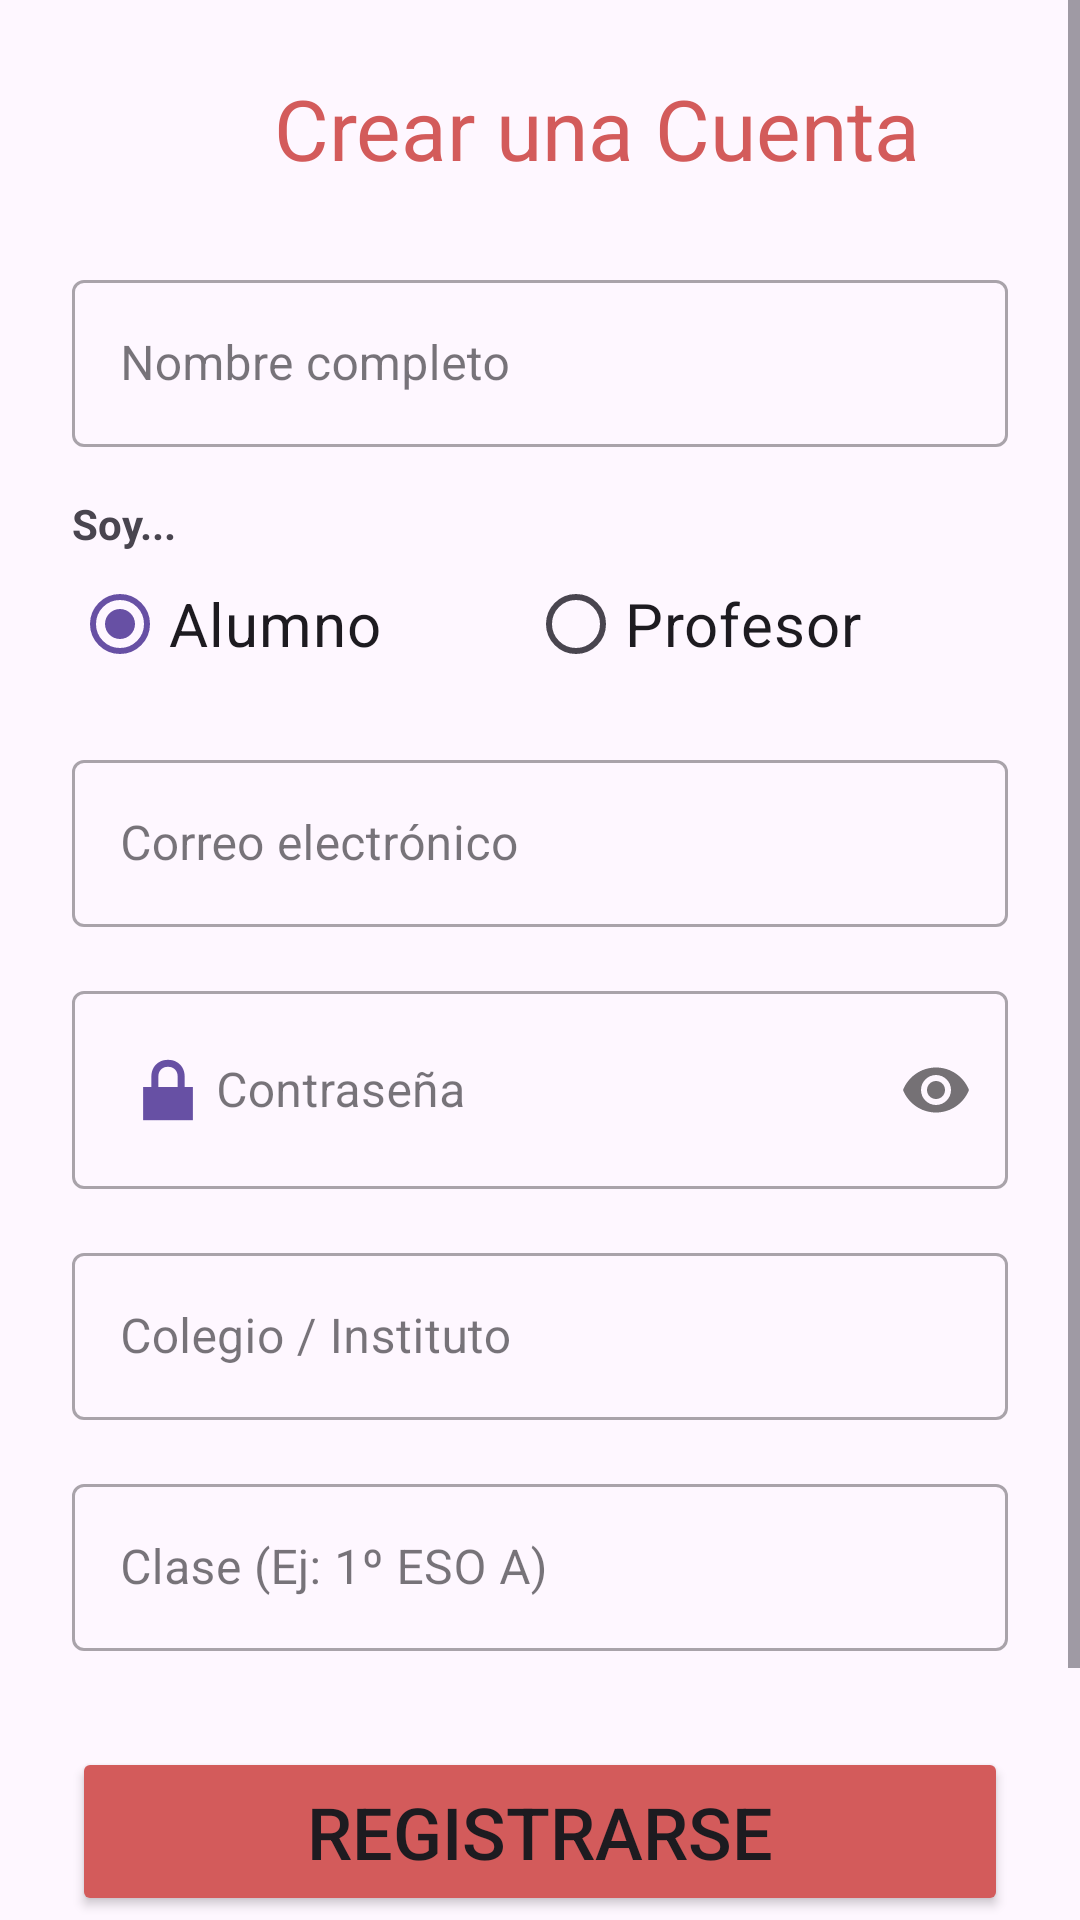

Reconstruct the res/layout file that produces this screen, plus the resources it refers to.
<!-- AndroidManifest.xml: application theme Theme.Edunova -->
<!-- res/layout/activity_register.xml -->
<?xml version="1.0" encoding="utf-8"?>
<ScrollView xmlns:android="http://schemas.android.com/apk/res/android"
    xmlns:app="http://schemas.android.com/apk/res-auto"
    xmlns:tools="http://schemas.android.com/tools"
    android:layout_width="match_parent"
    android:layout_height="match_parent"
    android:backgroundTint="@color/rojoBoton"
    android:fillViewport="true"
    android:foregroundTint="@color/rojoBoton"
    tools:context=".RegisterActivity">

    <androidx.constraintlayout.widget.ConstraintLayout
        android:layout_width="match_parent"
        android:layout_height="wrap_content"
        android:padding="24dp">

        <TextView
            android:id="@+id/textViewTitle"
            android:layout_width="350dp"
            android:layout_height="40dp"
            android:backgroundTint="@color/rojoBoton"
            android:text="Crear una Cuenta"
            android:textAlignment="center"
            android:textAppearance="@style/TextAppearance.Material3.HeadlineLarge"
            android:textColor="@color/rojoBoton"
            android:textSize="28sp"
            app:layout_constraintStart_toStartOf="parent"
            app:layout_constraintTop_toTopOf="parent" />

        <com.google.android.material.textfield.TextInputLayout
            android:id="@+id/textFieldLayoutName"
            style="@style/Widget.MaterialComponents.TextInputLayout.OutlinedBox"
            android:layout_width="0dp"
            android:layout_height="wrap_content"
            android:layout_marginTop="24dp"
            android:hint="Nombre completo"
            app:layout_constraintEnd_toEndOf="parent"
            app:layout_constraintStart_toStartOf="parent"
            app:layout_constraintTop_toBottomOf="@id/textViewTitle"
            app:startIconDrawable="@drawable/ic_person">

            <com.google.android.material.textfield.TextInputEditText
                android:id="@+id/editTextName"
                android:layout_width="match_parent"
                android:layout_height="wrap_content"
                android:inputType="textPersonName|textCapWords" />
        </com.google.android.material.textfield.TextInputLayout>

        <TextView
            android:id="@+id/tvLabelRol"
            android:layout_width="wrap_content"
            android:layout_height="wrap_content"
            android:layout_marginTop="16dp"
            android:text="Soy..."
            android:textStyle="bold"
            app:layout_constraintStart_toStartOf="parent"
            app:layout_constraintTop_toBottomOf="@id/textFieldLayoutName" />

        <RadioGroup
            android:id="@+id/radioGroupRole"
            android:layout_width="0dp"
            android:layout_height="wrap_content"
            android:orientation="horizontal"
            app:layout_constraintEnd_toEndOf="parent"
            app:layout_constraintStart_toStartOf="parent"
            app:layout_constraintTop_toBottomOf="@id/tvLabelRol">

            <RadioButton
                android:id="@+id/rbStudent"
                android:layout_width="wrap_content"
                android:layout_height="wrap_content"
                android:layout_weight="1"
                android:checked="true"
                android:text="Alumno"
                android:textSize="20sp"/>

            <RadioButton
                android:id="@+id/rbTeacher"
                android:layout_width="wrap_content"
                android:layout_height="wrap_content"
                android:layout_weight="1"
                android:text="Profesor"
                android:textSize="20sp"/>
        </RadioGroup>

        <com.google.android.material.textfield.TextInputLayout
            android:id="@+id/textFieldLayoutEmail"
            style="@style/Widget.MaterialComponents.TextInputLayout.OutlinedBox"
            android:layout_width="0dp"
            android:layout_height="wrap_content"
            android:layout_marginTop="16dp"
            android:hint="Correo electrónico"
            app:layout_constraintEnd_toEndOf="parent"
            app:layout_constraintStart_toStartOf="parent"
            app:layout_constraintTop_toBottomOf="@id/radioGroupRole"
            app:startIconDrawable="@drawable/ic_email">

            <com.google.android.material.textfield.TextInputEditText
                android:id="@+id/editTextEmail"
                android:layout_width="match_parent"
                android:layout_height="wrap_content"
                android:inputType="textEmailAddress" />
        </com.google.android.material.textfield.TextInputLayout>

        <com.google.android.material.textfield.TextInputLayout
            android:id="@+id/textFieldLayoutPassword"
            style="@style/Widget.MaterialComponents.TextInputLayout.OutlinedBox"
            android:layout_width="0dp"
            android:layout_height="wrap_content"
            android:layout_marginTop="16dp"
            android:hint="Contraseña"
            app:layout_constraintEnd_toEndOf="parent"
            app:layout_constraintStart_toStartOf="parent"
            app:layout_constraintTop_toBottomOf="@id/textFieldLayoutEmail"
            app:passwordToggleEnabled="true">

            <com.google.android.material.textfield.TextInputEditText
                android:id="@+id/editTextPassword"
                android:layout_width="match_parent"
                android:layout_height="wrap_content"
                android:drawableStart="@android:drawable/ic_lock_lock"
                android:inputType="textPassword" />
        </com.google.android.material.textfield.TextInputLayout>

        <com.google.android.material.textfield.TextInputLayout
            android:id="@+id/textFieldLayoutSchool"
            style="@style/Widget.MaterialComponents.TextInputLayout.OutlinedBox"
            android:layout_width="0dp"
            android:layout_height="wrap_content"
            android:layout_marginTop="16dp"
            android:hint="Colegio / Instituto"
            app:layout_constraintEnd_toEndOf="parent"
            app:layout_constraintStart_toStartOf="parent"
            app:layout_constraintTop_toBottomOf="@id/textFieldLayoutPassword">

            <com.google.android.material.textfield.TextInputEditText
                android:id="@+id/editTextSchool"
                android:layout_width="match_parent"
                android:layout_height="wrap_content"
                android:inputType="textCapWords" />
        </com.google.android.material.textfield.TextInputLayout>

        <com.google.android.material.textfield.TextInputLayout
            android:id="@+id/textFieldLayoutClass"
            style="@style/Widget.MaterialComponents.TextInputLayout.OutlinedBox"
            android:layout_width="0dp"
            android:layout_height="wrap_content"
            android:layout_marginTop="16dp"
            android:hint="Clase (Ej: 1º ESO A)"
            app:layout_constraintEnd_toEndOf="parent"
            app:layout_constraintStart_toStartOf="parent"
            app:layout_constraintTop_toBottomOf="@id/textFieldLayoutSchool">

            <com.google.android.material.textfield.TextInputEditText
                android:id="@+id/editTextClass"
                android:layout_width="match_parent"
                android:layout_height="wrap_content"
                android:inputType="textCapCharacters" />
        </com.google.android.material.textfield.TextInputLayout>

        <Button
            android:id="@+id/buttonRegister"
            android:layout_width="0dp"
            android:layout_height="wrap_content"
            android:layout_marginTop="32dp"
            android:backgroundTint="@color/rojoBoton"
            android:paddingVertical="12dp"
            android:text="Registrarse"
            android:textSize="24sp"
            app:layout_constraintEnd_toEndOf="parent"
            app:layout_constraintStart_toStartOf="parent"
            app:layout_constraintTop_toBottomOf="@id/textFieldLayoutClass" />

        <ProgressBar
            android:id="@+id/progressBar"
            android:layout_width="wrap_content"
            android:layout_height="wrap_content"
            android:visibility="gone"
            app:layout_constraintBottom_toBottomOf="@id/buttonRegister"
            app:layout_constraintEnd_toEndOf="@id/buttonRegister"
            app:layout_constraintStart_toStartOf="@id/buttonRegister"
            app:layout_constraintTop_toTopOf="@id/buttonRegister"
            tools:visibility="visible" />

        <TextView
            android:id="@+id/textViewGoToLogin"
            android:layout_width="257dp"
            android:layout_height="50dp"
            android:layout_marginTop="24dp"
            android:clickable="true"
            android:focusable="true"
            android:padding="8dp"
            android:text="¿Ya tienes una cuenta? Inicia sesión"
            android:textAlignment="center"
            android:textStyle="bold"
            app:layout_constraintEnd_toEndOf="parent"
            app:layout_constraintStart_toStartOf="parent"
            app:layout_constraintTop_toBottomOf="@id/buttonRegister" />

    </androidx.constraintlayout.widget.ConstraintLayout>
</ScrollView>
<!-- resources referenced by this layout -->
<resources>
  <color name="rojoBoton">#D35B5B</color>
  <style name="Theme.Edunova" parent="Base.Theme.Edunova" />
  <style name="Base.Theme.Edunova" parent="Theme.Material3.DayNight.NoActionBar">
          
          
      </style>
</resources>
